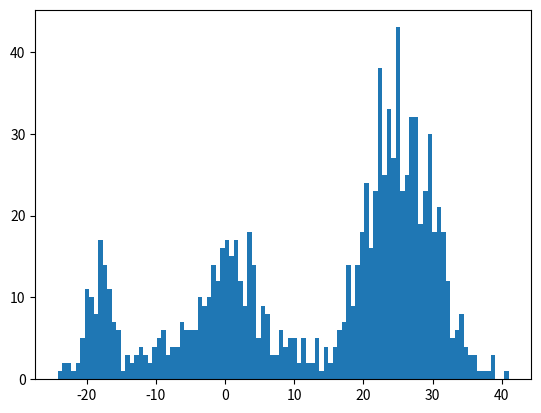

Reproduce this figure in Python.
#%%
import numpy as np
from scipy.stats import norm
import matplotlib.pyplot as plt

#%%
truth_N    = [] # num of data
truth_mean = [] # mean
truth_var  = [] # variance

#%%
truth_N.append(100)
truth_mean.append(-18)
truth_var.append(2)

truth_N.append(600)
truth_mean.append(25)
truth_var.append(5)

truth_N.append(300)
truth_mean.append(0)
truth_var.append(6)

#%%
K = len(truth_N)
c_truth_N = np.cumsum(np.concatenate(([0,], truth_N)))
N = c_truth_N[-1]
truth_pi = np.array(truth_N) / N

#%% make data
datas = np.zeros(N)

for i in range(K):
    n = truth_N[i]
    m = truth_mean[i]
    v = truth_var[i]
    d = norm.rvs(loc=m, scale=v, size=n)

    l = c_truth_N[i]
    r = c_truth_N[i+1]
    datas[l:r] = d

#%%
plt.hist(datas, bins=100)
# plt.show()
plt.savefig("./data_histogram.png")

#%%
np.savetxt("./data.txt", datas)

#%%
print(f"N: {N}")
print(f"pi: {truth_pi}")
print(f"mean: {truth_mean}")
print(f"variance: {truth_var}")
